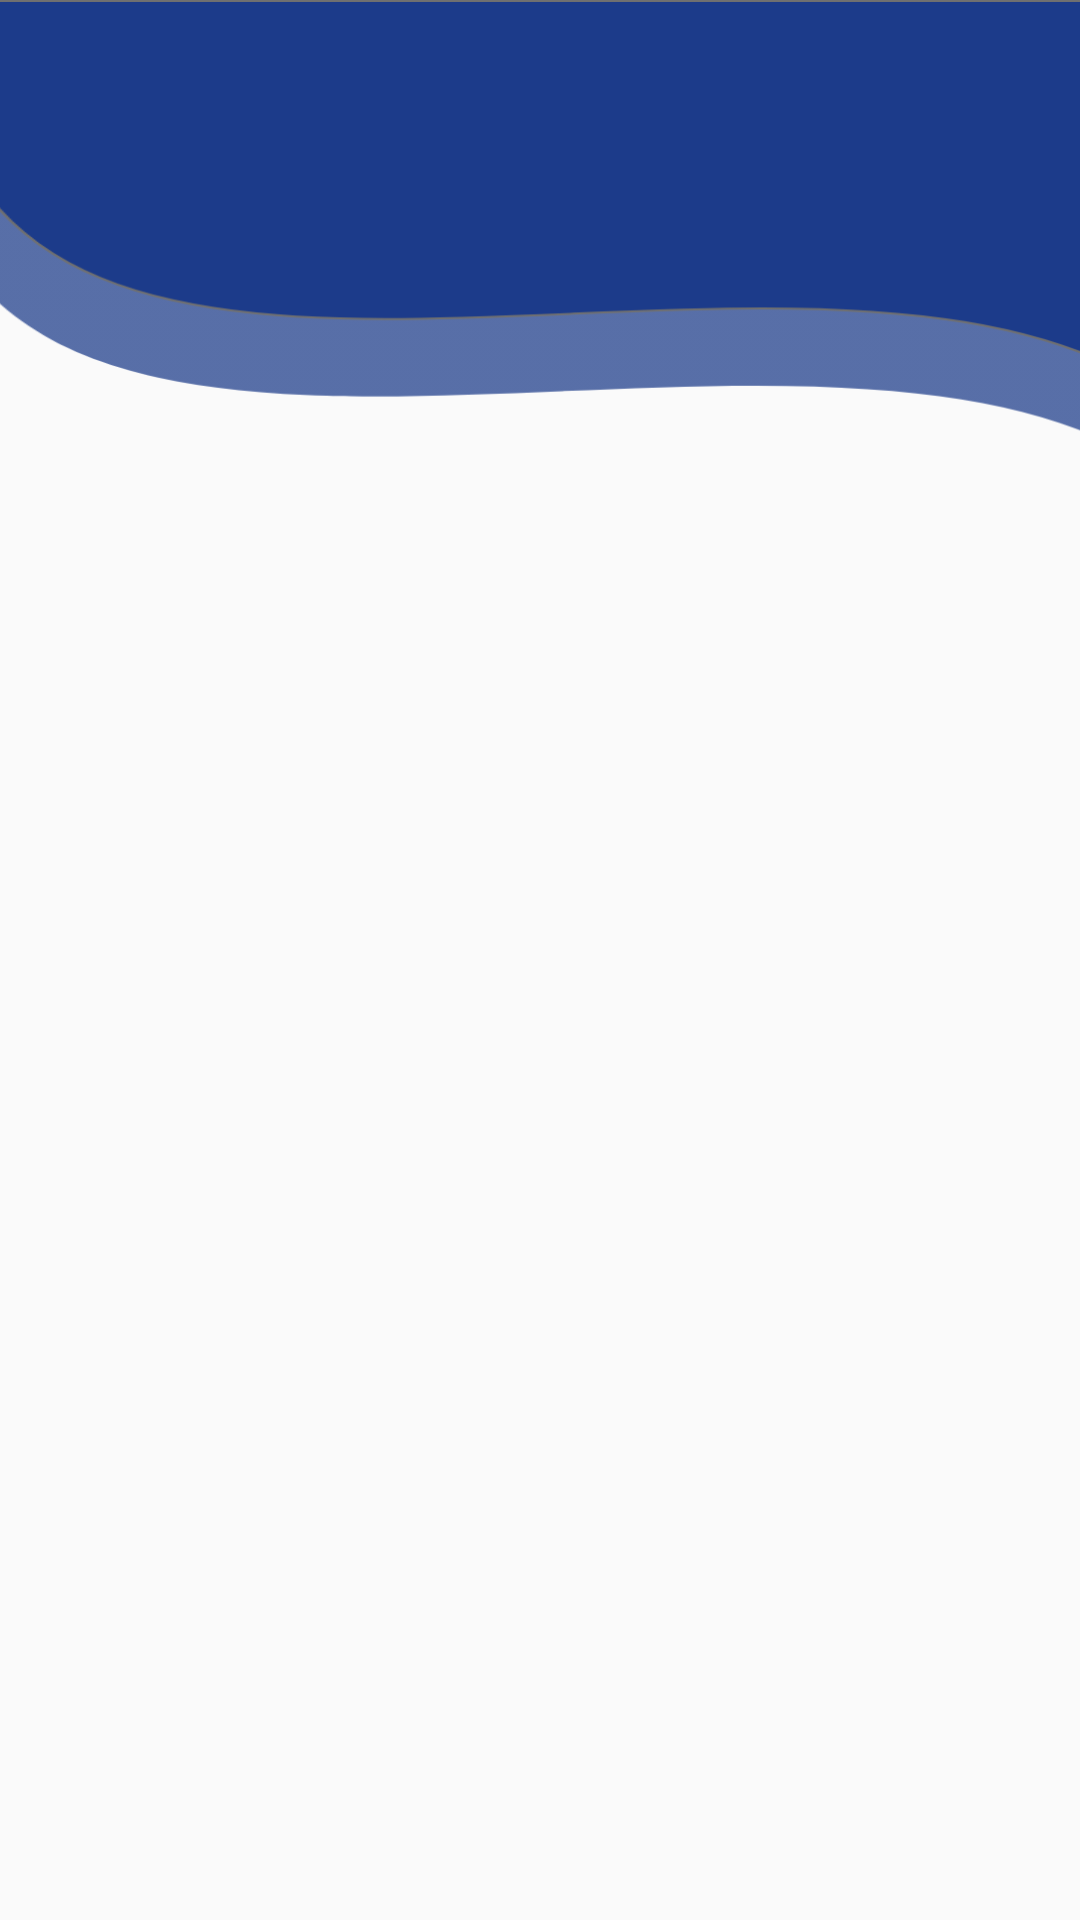

Android layout source for this screen:
<!-- AndroidManifest.xml: application theme AppTheme -->
<!-- res/layout/activity_po_stack_list.xml -->
<?xml version="1.0" encoding="utf-8"?>
<androidx.constraintlayout.widget.ConstraintLayout xmlns:android="http://schemas.android.com/apk/res/android"
    xmlns:app="http://schemas.android.com/apk/res-auto"
    xmlns:tools="http://schemas.android.com/tools"
    android:layout_width="match_parent"
    android:layout_height="match_parent"
    android:padding="0dp"
    tools:context=".PoStackListActivity">

    <RelativeLayout
        android:id="@+id/relativeLayout"
        android:layout_width="423dp"
        android:layout_height="160dp"

        android:layout_marginBottom="8dp"
        android:background="@drawable/top"
        app:layout_constraintBottom_toTopOf="@+id/rcPoParkstack"
        app:layout_constraintEnd_toEndOf="parent"
        app:layout_constraintStart_toStartOf="parent"
        app:layout_constraintTop_toTopOf="parent"
        app:layout_constraintVertical_bias="0.0">

    </RelativeLayout>

    <androidx.recyclerview.widget.RecyclerView
        android:id="@+id/rcPoParkstack"
        android:layout_width="331dp"
        android:layout_height="526dp"
        android:layout_marginStart="24dp"
        android:layout_marginEnd="24dp"
        android:layout_marginBottom="16dp"
        app:layout_constraintBottom_toBottomOf="parent"
        app:layout_constraintEnd_toEndOf="parent"
        app:layout_constraintStart_toStartOf="parent"
        tools:listitem="@layout/po_row_stack" />

</androidx.constraintlayout.widget.ConstraintLayout>
<!-- res/layout/po_row_stack.xml (included above) -->
<?xml version="1.0" encoding="utf-8"?>
<LinearLayout xmlns:android="http://schemas.android.com/apk/res/android"
    android:layout_width="match_parent"
    android:layout_height="wrap_content"
    android:orientation="vertical"
    android:padding="20dp">

    <TextView
        android:id="@+id/floorId"
        android:layout_width="match_parent"
        android:layout_height="wrap_content"
        android:gravity="center_horizontal"
        android:text="TextView"
        android:textColor="#000000"
        android:textSize="20sp"
        />

    <LinearLayout
        android:layout_width="match_parent"
        android:layout_height="match_parent"
        android:orientation="horizontal"></LinearLayout>

</LinearLayout>
<!-- resources referenced by this layout -->
<resources>
  <!-- drawable top: png bitmap (drawable-mdpi, 26892 bytes) -->
  <style name="AppTheme" parent="Theme.AppCompat.Light.NoActionBar">
      
      <item name="colorPrimary">@color/colorPrimary</item>
      <item name="colorPrimaryDark">@color/colorPrimaryDark</item>
      <item name="colorAccent">@color/main_blue</item>
  </style>
  <color name="colorPrimary">#E76900</color>
  <color name="colorPrimaryDark">#656362</color>
  <color name="main_blue">#1C3B8A</color>
</resources>
